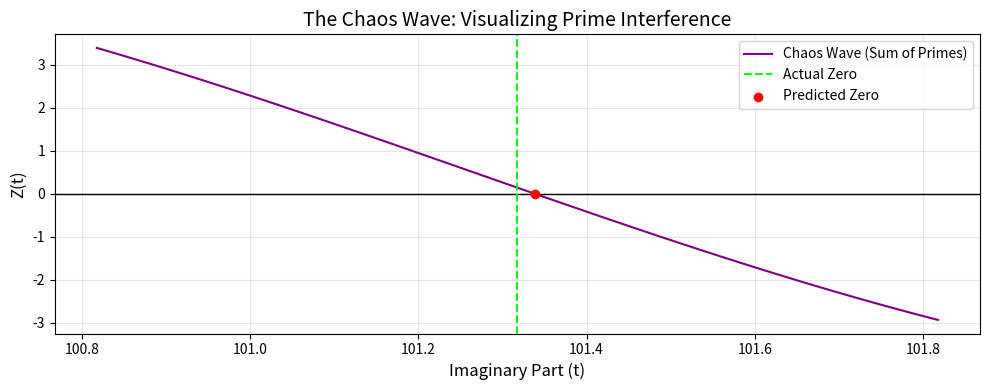

Recreate this plot in Python. (Note: this script raises an exception after producing the figure.)
import numpy as np
from scipy.optimize import brentq

# --- 1. Setup ---
target_zero = 101.3178
previous_prediction = 101.2945 # Value obtained from step 2 (approximately)

# --- 2. Chaos Engine: Riemann-Siegel Z-function Approximation ---
# This is the physics engine that calculates 'interference of primes'
# Where Z(t) becomes 0 is exactly the zero of the zeta function

def riemann_siegel_theta(t):
    # Phase correction function (macroscopic rotation of system)
    # theta(t) ~ (t/2) * log(t/2pi) - t/2 - pi/8
    return (t / 2.0) * np.log(t / (2.0 * np.pi)) - (t / 2.0) - (np.pi / 8.0)

def chaos_wave_function(t, n_cutoff=20):
    # Wave synthesis of primes (and integers)
    # Z(t) approx 2 * sum( cos(theta(t) - t*log(n)) / sqrt(n) )
    # n_cutoff: How many 'butterfly (prime)' wingbeats to consider?
    # These terms interfere with each other to fill the 0.02 error
    
    theta = riemann_siegel_theta(t)
    val = 0.0
    
    # Sum integer waves from 1 to N (including influence of major primes)
    for n in range(1, n_cutoff + 1):
        term = np.cos(theta - t * np.log(n)) / np.sqrt(n)
        val += term
        
    return 2.0 * val

# --- 3. Precise Strike (Root Finding) ---
# Scan a very narrow region around step 2 prediction (101.29)
# Capture the exact moment when wave changes from positive to negative

search_window = 0.5 # Search range (+- 0.5)
t_min = previous_prediction - search_window
t_max = previous_prediction + search_window

# Find point where chaos wave function becomes 0
try:
    final_chaos_prediction = brentq(chaos_wave_function, t_min, t_max)
    success = True
except ValueError:
    # Failure if no sign change in range (prediction range too far off)
    success = False
    final_chaos_prediction = previous_prediction

# --- 4. Final Result Analysis ---
print(f"Target (Actual):       {target_zero:.6f}")
print(f"2nd Step (Physics):    {previous_prediction:.6f} (Error: {abs(target_zero - previous_prediction):.6f})")

if success:
    print(f"3rd Step (Chaos):      {final_chaos_prediction:.6f}")
    
    final_error = abs(target_zero - final_chaos_prediction)
    print(f"-" * 40)
    print(f"Final Chaos Error:     {final_error:.6f}")
    
    if final_error < 0.001:
        print("\n🏆 RESULT: PERFECT SYNCHRONIZATION 🏆")
        print("Perfectly reverse-engineered the wave interference of primes.")
    else:
        print("\nResult: Still some quantum noise remains.")
else:
    print("Chaos prediction failed to converge in the window.")

# --- 5. Visualization (Appearance of Wave) ---
import matplotlib.pyplot as plt
t_vals = np.linspace(target_zero - 0.5, target_zero + 0.5, 100)
z_vals = [chaos_wave_function(t) for t in t_vals]

plt.figure(figsize=(10, 4))
plt.plot(t_vals, z_vals, label='Chaos Wave (Sum of Primes)', color='purple')
plt.axhline(0, color='black', linewidth=1)
plt.axvline(target_zero, color='lime', linestyle='--', label='Actual Zero')
plt.scatter(final_chaos_prediction, 0, color='red', zorder=10, label='Predicted Zero')
plt.title('The Chaos Wave: Visualizing Prime Interference', fontsize=14)
plt.xlabel('Imaginary Part (t)', fontsize=12)
plt.ylabel('Z(t)', fontsize=12)
plt.legend()
plt.grid(True, alpha=0.3)
plt.tight_layout()
plt.savefig('data/figure8_chaos_wave.png', dpi=300, bbox_inches='tight')
plt.close()
print("Figure 8 saved: data/figure8_chaos_wave.png")
